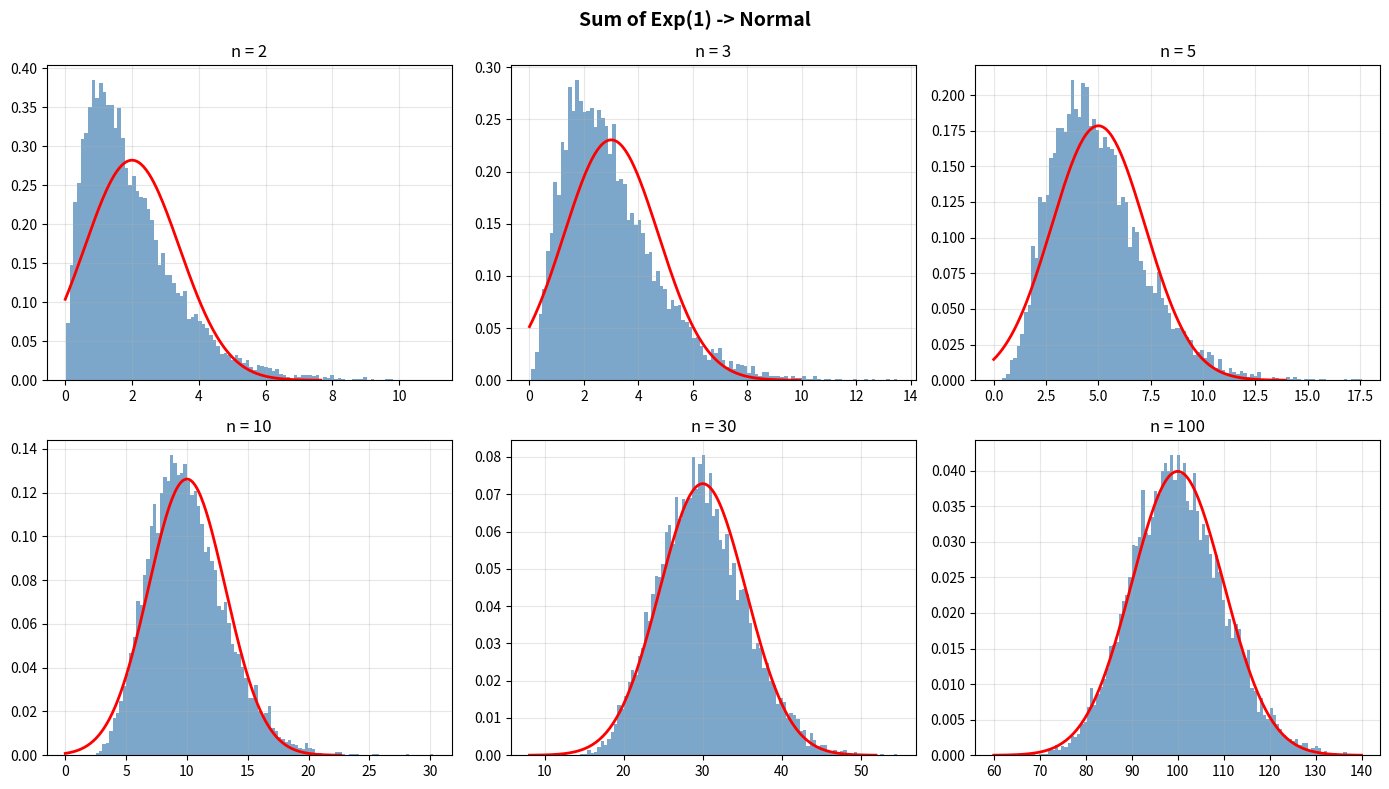

Source code (Python):
"""Sum of iid Exp(1) random variables approaching Normal."""
import numpy as np
import matplotlib.pyplot as plt
from scipy import stats


# ========================================================================


def main():
    np.random.seed(42)
    n_sim = 10000

    fig, axes = plt.subplots(2, 3, figsize=(14, 8))
    for idx, n in enumerate([2, 3, 5, 10, 30, 100]):
        ax = axes.flatten()[idx]
        S = np.sum(np.random.exponential(1.0, (n, n_sim)), axis=0)
        ax.hist(S, bins=100, density=True, alpha=0.7, color='steelblue')
        mu, sigma = n, np.sqrt(n)
        x = np.linspace(max(0, mu - 4*sigma), mu + 4*sigma, 200)
        ax.plot(x, stats.norm.pdf(x, mu, sigma), 'r-', lw=2)
        ax.set_title(f'n = {n}')
        ax.grid(True, alpha=0.3)

    plt.suptitle('Sum of Exp(1) -> Normal', fontsize=14, fontweight='bold')
    plt.tight_layout()
    plt.savefig('exponential_clt.png', dpi=150, bbox_inches='tight')
    plt.show()


# ========================================================================


if __name__ == "__main__":
    main()
